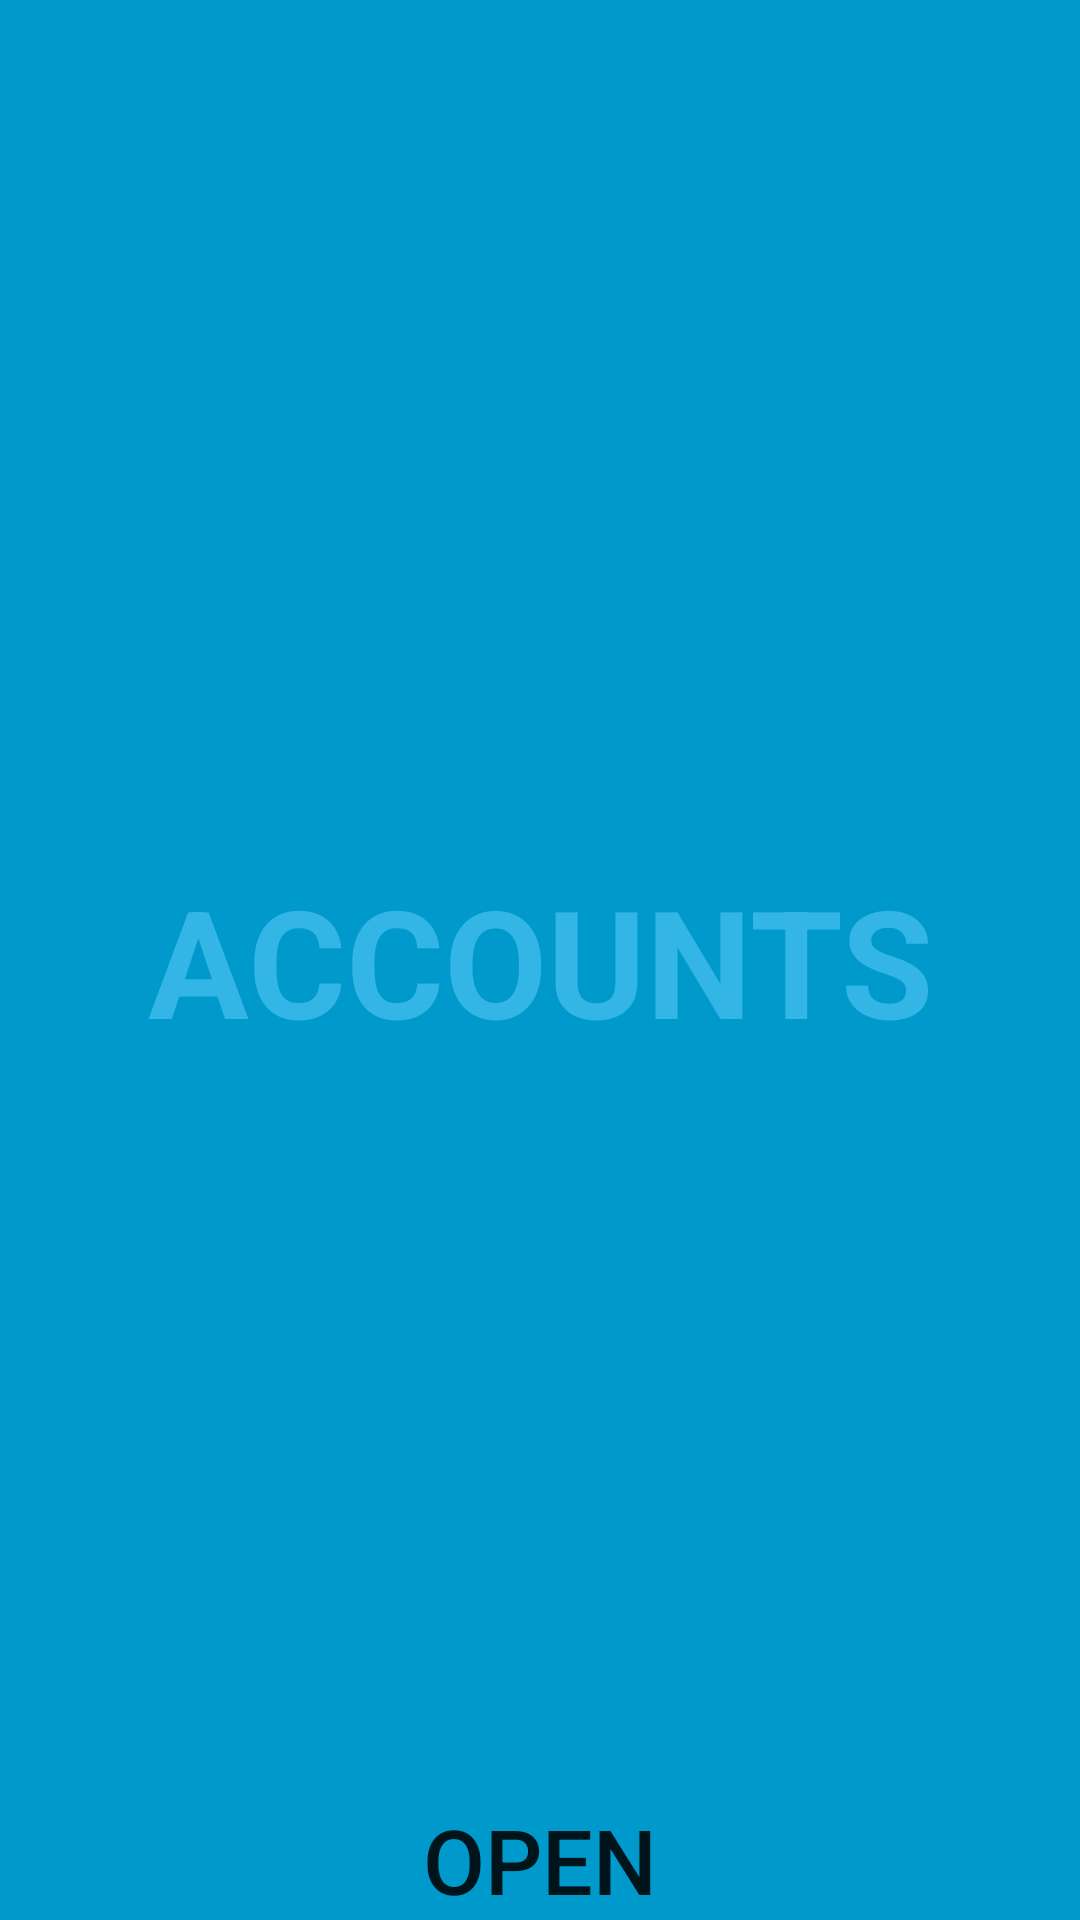

Android layout source for this screen:
<!-- AndroidManifest.xml: application theme AppTheme -->
<!-- res/layout/activity_fullscreen.xml -->
<?xml version="1.0" encoding="utf-8"?>
<FrameLayout xmlns:android="http://schemas.android.com/apk/res/android"
    xmlns:tools="http://schemas.android.com/tools"
    android:layout_width="match_parent"
    android:layout_height="match_parent"
    android:background="#0099cc"
    tools:context=".view.ui.LandingFullscreenActivity">

    <TextView
        android:id="@+id/fullscreen_content"
        android:layout_width="match_parent"
        android:layout_height="match_parent"
        android:gravity="center"
        android:keepScreenOn="true"
        android:text="@string/app_name"
        android:textColor="#33b5e5"
        android:textSize="50sp"
        android:textStyle="bold" />

    <FrameLayout
        android:layout_width="match_parent"
        android:layout_height="match_parent"
        android:fitsSystemWindows="true">

        <LinearLayout
            android:id="@+id/fullscreen_content_controls"
            style="?metaButtonBarStyle"
            android:layout_width="match_parent"
            android:layout_height="wrap_content"
            android:layout_gravity="bottom|center_horizontal"
            android:orientation="horizontal"
            tools:ignore="UselessParent">

            <TextView
                android:id="@+id/dummy_button"
                android:layout_width="0dp"
                android:layout_height="wrap_content"
                android:layout_weight="1"
                android:foregroundGravity="center"
                android:gravity="center"
                android:text="@string/open_button"
                android:textAppearance="@style/TextAppearance.AppCompat.Widget.ActionBar.Title"
                android:textColorLink="@android:color/background_light"
                android:textSize="30sp" />

        </LinearLayout>
    </FrameLayout>

</FrameLayout>
<!-- resources referenced by this layout -->
<resources>
  <string name="app_name">ACCOUNTS</string>
  <string name="open_button">OPEN</string>
  <style name="AppTheme" parent="Theme.AppCompat.Light.NoActionBar">
          <item name="colorPrimaryDark">@color/primaryDarkColor</item>
  
          <item name="android:colorSecondary" tools:targetApi="n_mr1">@color/secondaryLightColor
          </item>
          <item name="colorAccent">@color/secondaryDarkColor</item>
  
          <item name="colorError">@color/ErrorColor</item>
  
          <item name="colorControlNormal">@android:color/white</item>
          <item name="colorButtonNormal">@color/primaryDarkColor</item>
  
          <item name="colorControlHighlight">@color/secondaryLightColor</item>
          <item name="colorControlActivated">@color/secondaryDarkColor</item>
          <item name="actionMenuTextColor">@color/secondaryTextColor</item>
  
          <item name="android:navigationBarColor">@color/primaryDarkColor</item>
          <item name="android:statusBarColor">@color/primaryDarkColor</item>
          <item name="android:colorBackground">@color/backgroundColorLight</item>
          <item name="android:textColorPrimaryInverse">@color/white</item>
  
          <item name="android:textColorPrimaryDisableOnly">@color/textDisabledColor</item>
          <item name="actionMenuTextAppearance">@style/BodyBold</item>
      </style>
  <color name="primaryDarkColor">#29434e</color>
  <color name="secondaryLightColor">#E2F1F8</color>
  <color name="secondaryDarkColor">#808e95</color>
  <color name="ErrorColor">#f96450</color>
  <color name="secondaryTextColor">#000000</color>
  <color name="backgroundColorLight">#ffffff</color>
  <color name="white">#ffffff</color>
  <color name="textDisabledColor">#e2f1f8</color>
  <style name="BodyBold" parent="Body">
          <item name="android:textStyle">bold</item>
      </style>
  <style name="Body">
          <item name="android:textSize">@dimen/font_size_body</item>
          <item name="android:textColor">@color/primaryTextColor</item>
      </style>
  <dimen name="font_size_body">12sp</dimen>
  <color name="primaryTextColor">#ffffff</color>
</resources>
